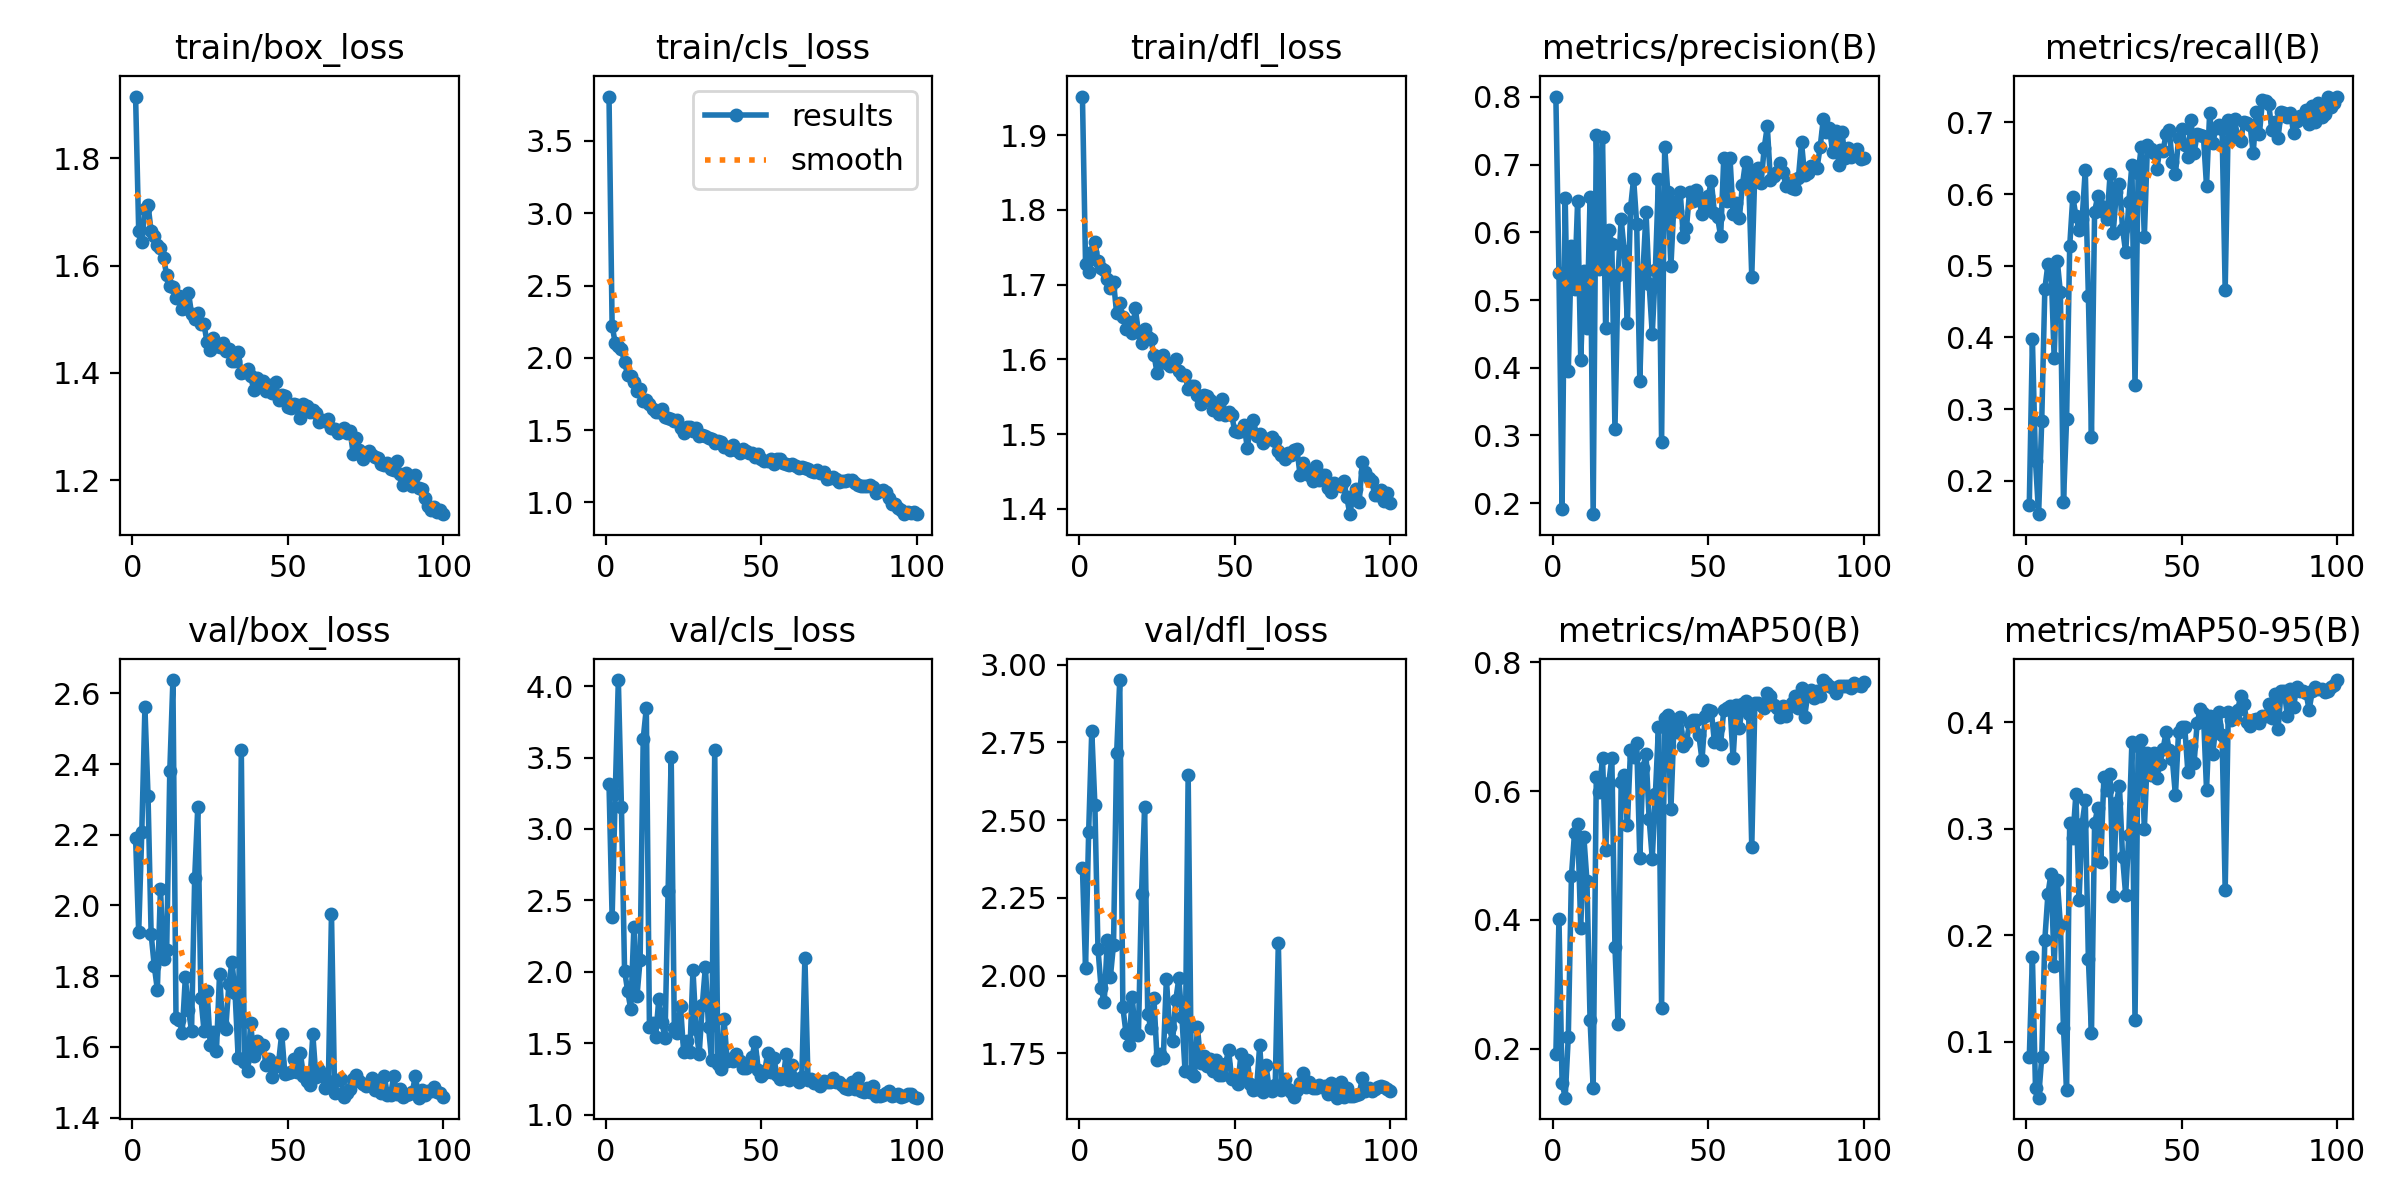

Values plotted in this chart, from the file beside it:
epoch, time, train/box_loss, train/cls_loss, train/dfl_loss, metrics/precision(B), metrics/recall(B), metrics/mAP50(B), metrics/mAP50-95(B), val/box_loss, val/cls_loss, val/dfl_loss, lr/pg0, lr/pg1, lr/pg2
1, 86.56, 1.915, 3.807, 1.951, 0.8006, 0.1666, 0.1907, 0.0859, 2.192, 3.312, 2.347, 0.003324, 0.003324, 0.07008
2, 136.9, 1.665, 2.221, 1.728, 0.5397, 0.3971, 0.4015, 0.1802, 1.924, 2.383, 2.024, 0.006592, 0.006592, 0.04002
3, 180.9, 1.644, 2.103, 1.717, 0.1914, 0.2271, 0.1469, 0.0565, 2.208, 3.246, 2.462, 0.009793, 0.009793, 0.009886
4, 220.4, 1.705, 2.08, 1.744, 0.6511, 0.1533, 0.1236, 0.04777, 2.56, 4.042, 2.787, 0.009703, 0.009703, 0.009703
5, 262.3, 1.713, 2.06, 1.757, 0.3945, 0.2833, 0.2183, 0.08552, 2.31, 3.152, 2.55, 0.009604, 0.009604, 0.009604
6, 303.4, 1.665, 1.968, 1.732, 0.5798, 0.4674, 0.4674, 0.196, 1.919, 2.009, 2.086, 0.009505, 0.009505, 0.009505
7, 342.7, 1.656, 1.882, 1.722, 0.5164, 0.5025, 0.5355, 0.2391, 1.83, 1.865, 1.96, 0.009406, 0.009406, 0.009406
8, 385.7, 1.639, 1.872, 1.719, 0.6464, 0.4973, 0.5494, 0.258, 1.762, 1.738, 1.913, 0.009307, 0.009307, 0.009307
9, 442.1, 1.633, 1.833, 1.707, 0.4113, 0.3718, 0.388, 0.1709, 2.047, 2.312, 2.113, 0.009208, 0.009208, 0.009208
10, 494.1, 1.615, 1.772, 1.695, 0.5428, 0.507, 0.5291, 0.252, 1.849, 1.832, 1.997, 0.009109, 0.009109, 0.009109
11, 543, 1.582, 1.782, 1.704, 0.458, 0.4628, 0.4605, 0.2099, 1.875, 2.083, 2.1, 0.00901, 0.00901, 0.00901
12, 586.5, 1.562, 1.703, 1.662, 0.6518, 0.17, 0.2449, 0.1127, 2.38, 3.633, 2.715, 0.008911, 0.008911, 0.008911
13, 636, 1.56, 1.711, 1.675, 0.1836, 0.2863, 0.1385, 0.05522, 2.638, 3.847, 2.951, 0.008812, 0.008812, 0.008812
14, 685.5, 1.539, 1.683, 1.657, 0.7434, 0.5275, 0.6223, 0.3056, 1.681, 1.614, 1.898, 0.008713, 0.008713, 0.008713
15, 726.8, 1.543, 1.646, 1.641, 0.5457, 0.5961, 0.5993, 0.291, 1.677, 1.639, 1.816, 0.008614, 0.008614, 0.008614
16, 771, 1.519, 1.628, 1.65, 0.7407, 0.5692, 0.652, 0.333, 1.64, 1.546, 1.776, 0.008515, 0.008515, 0.008515
17, 820.3, 1.521, 1.623, 1.635, 0.4592, 0.55, 0.5082, 0.2331, 1.796, 1.807, 1.932, 0.008416, 0.008416, 0.008416
18, 860, 1.55, 1.647, 1.668, 0.6032, 0.5656, 0.6121, 0.3047, 1.705, 1.651, 1.811, 0.008317, 0.008317, 0.008317
19, 898.8, 1.51, 1.589, 1.637, 0.5832, 0.6337, 0.652, 0.3266, 1.645, 1.534, 1.808, 0.008218, 0.008218, 0.008218
20, 938.4, 1.5, 1.586, 1.622, 0.3091, 0.4576, 0.3582, 0.1781, 2.077, 2.563, 2.261, 0.008119, 0.008119, 0.008119
21, 982.7, 1.511, 1.577, 1.641, 0.5375, 0.2616, 0.2378, 0.1082, 2.278, 3.503, 2.542, 0.00802, 0.00802, 0.00802
22, 1032, 1.49, 1.562, 1.63, 0.6199, 0.5752, 0.6145, 0.305, 1.74, 1.61, 1.877, 0.007921, 0.007921, 0.007921
23, 1082, 1.49, 1.567, 1.627, 0.5722, 0.5968, 0.6258, 0.3191, 1.646, 1.571, 1.831, 0.007822, 0.007822, 0.007822
24, 1132, 1.457, 1.516, 1.606, 0.4654, 0.5834, 0.5475, 0.269, 1.758, 1.76, 1.927, 0.007723, 0.007723, 0.007723
25, 1177, 1.442, 1.479, 1.582, 0.6352, 0.5748, 0.6636, 0.349, 1.607, 1.441, 1.729, 0.007624, 0.007624, 0.007624
26, 1219, 1.465, 1.525, 1.599, 0.6793, 0.5648, 0.6523, 0.3368, 1.642, 1.516, 1.746, 0.007525, 0.007525, 0.007525
27, 1265, 1.45, 1.522, 1.607, 0.6119, 0.6282, 0.6753, 0.3512, 1.587, 1.436, 1.733, 0.007426, 0.007426, 0.007426
28, 1307, 1.448, 1.493, 1.596, 0.3804, 0.546, 0.4958, 0.2366, 1.806, 2.013, 1.99, 0.007327, 0.007327, 0.007327
29, 1347, 1.456, 1.517, 1.591, 0.5401, 0.603, 0.6362, 0.3246, 1.663, 1.598, 1.833, 0.007228, 0.007228, 0.007228
30, 1387, 1.441, 1.461, 1.593, 0.6299, 0.6143, 0.6576, 0.3401, 1.652, 1.424, 1.788, 0.007129, 0.007129, 0.007129
31, 1428, 1.445, 1.467, 1.601, 0.5232, 0.5518, 0.5569, 0.2732, 1.777, 1.767, 1.92, 0.00703, 0.00703, 0.00703
32, 1467, 1.422, 1.457, 1.584, 0.4497, 0.5186, 0.4951, 0.238, 1.841, 2.037, 1.991, 0.006931, 0.006931, 0.006931
33, 1507, 1.422, 1.448, 1.579, 0.5444, 0.5884, 0.595, 0.294, 1.751, 1.615, 1.866, 0.006832, 0.006832, 0.006832
34, 1546, 1.438, 1.437, 1.579, 0.6794, 0.6411, 0.6998, 0.3811, 1.568, 1.385, 1.693, 0.006733, 0.006733, 0.006733
35, 1585, 1.399, 1.412, 1.56, 0.2902, 0.3335, 0.2632, 0.1208, 2.439, 3.552, 2.647, 0.006634, 0.006634, 0.006634
36, 1626, 1.402, 1.427, 1.564, 0.726, 0.6288, 0.7143, 0.3779, 1.558, 1.356, 1.686, 0.006535, 0.006535, 0.006535
37, 1665, 1.407, 1.415, 1.564, 0.6589, 0.6655, 0.7182, 0.3832, 1.533, 1.323, 1.678, 0.006436, 0.006436, 0.006436
38, 1706, 1.393, 1.387, 1.552, 0.5499, 0.5404, 0.5715, 0.2997, 1.667, 1.668, 1.833, 0.006337, 0.006337, 0.006337
39, 1746, 1.369, 1.386, 1.54, 0.6446, 0.6686, 0.7041, 0.3707, 1.574, 1.375, 1.719, 0.006238, 0.006238, 0.006238
40, 1786, 1.391, 1.364, 1.552, 0.6308, 0.6625, 0.6925, 0.3508, 1.618, 1.392, 1.742, 0.006139, 0.006139, 0.006139
41, 1825, 1.38, 1.398, 1.552, 0.6589, 0.6573, 0.7158, 0.3711, 1.598, 1.376, 1.71, 0.00604, 0.00604, 0.00604
42, 1864, 1.385, 1.36, 1.545, 0.5928, 0.6345, 0.6697, 0.3472, 1.605, 1.422, 1.73, 0.005941, 0.005941, 0.005941
43, 1904, 1.367, 1.343, 1.532, 0.6063, 0.662, 0.6765, 0.3609, 1.549, 1.375, 1.693, 0.005842, 0.005842, 0.005842
44, 1943, 1.378, 1.372, 1.539, 0.6603, 0.6606, 0.7063, 0.3744, 1.565, 1.326, 1.73, 0.005743, 0.005743, 0.005743
45, 1983, 1.363, 1.356, 1.527, 0.6456, 0.6833, 0.7111, 0.3908, 1.516, 1.324, 1.679, 0.005644, 0.005644, 0.005644
46, 2022, 1.383, 1.344, 1.547, 0.6624, 0.6891, 0.7111, 0.374, 1.546, 1.339, 1.68, 0.005545, 0.005545, 0.005545
47, 2063, 1.349, 1.339, 1.525, 0.6486, 0.6445, 0.6868, 0.3654, 1.557, 1.404, 1.714, 0.005446, 0.005446, 0.005446
48, 2102, 1.36, 1.316, 1.529, 0.6264, 0.6274, 0.6482, 0.3312, 1.638, 1.511, 1.76, 0.005347, 0.005347, 0.005347
49, 2143, 1.357, 1.335, 1.526, 0.6405, 0.6777, 0.7172, 0.3906, 1.524, 1.315, 1.667, 0.005248, 0.005248, 0.005248
50, 2182, 1.337, 1.3, 1.504, 0.6535, 0.6906, 0.7254, 0.3958, 1.525, 1.273, 1.673, 0.005149, 0.005149, 0.005149
51, 2223, 1.335, 1.286, 1.503, 0.6755, 0.6687, 0.7243, 0.3954, 1.528, 1.293, 1.652, 0.00505, 0.00505, 0.00505
52, 2264, 1.342, 1.29, 1.505, 0.6281, 0.6522, 0.6756, 0.3534, 1.565, 1.429, 1.748, 0.004951, 0.004951, 0.004951
53, 2302, 1.341, 1.3, 1.513, 0.6223, 0.7032, 0.6981, 0.378, 1.529, 1.302, 1.67, 0.004852, 0.004852, 0.004852
54, 2343, 1.316, 1.265, 1.482, 0.594, 0.6578, 0.6739, 0.3619, 1.581, 1.398, 1.729, 0.004753, 0.004753, 0.004753
55, 2383, 1.343, 1.298, 1.508, 0.7101, 0.6833, 0.7258, 0.3995, 1.518, 1.275, 1.653, 0.004654, 0.004654, 0.004654
56, 2423, 1.338, 1.303, 1.518, 0.6465, 0.6828, 0.7296, 0.4123, 1.505, 1.253, 1.633, 0.004555, 0.004555, 0.004555
57, 2463, 1.326, 1.275, 1.498, 0.7103, 0.681, 0.7317, 0.4083, 1.492, 1.255, 1.636, 0.004456, 0.004456, 0.004456
58, 2503, 1.33, 1.265, 1.5, 0.6276, 0.6113, 0.6511, 0.3366, 1.635, 1.426, 1.775, 0.004357, 0.004357, 0.004357
59, 2544, 1.326, 1.257, 1.488, 0.6426, 0.713, 0.7338, 0.406, 1.514, 1.247, 1.626, 0.004258, 0.004258, 0.004258
60, 2583, 1.309, 1.266, 1.494, 0.6207, 0.6709, 0.6975, 0.3697, 1.535, 1.347, 1.712, 0.004159, 0.004159, 0.004159
... 40 more rows
